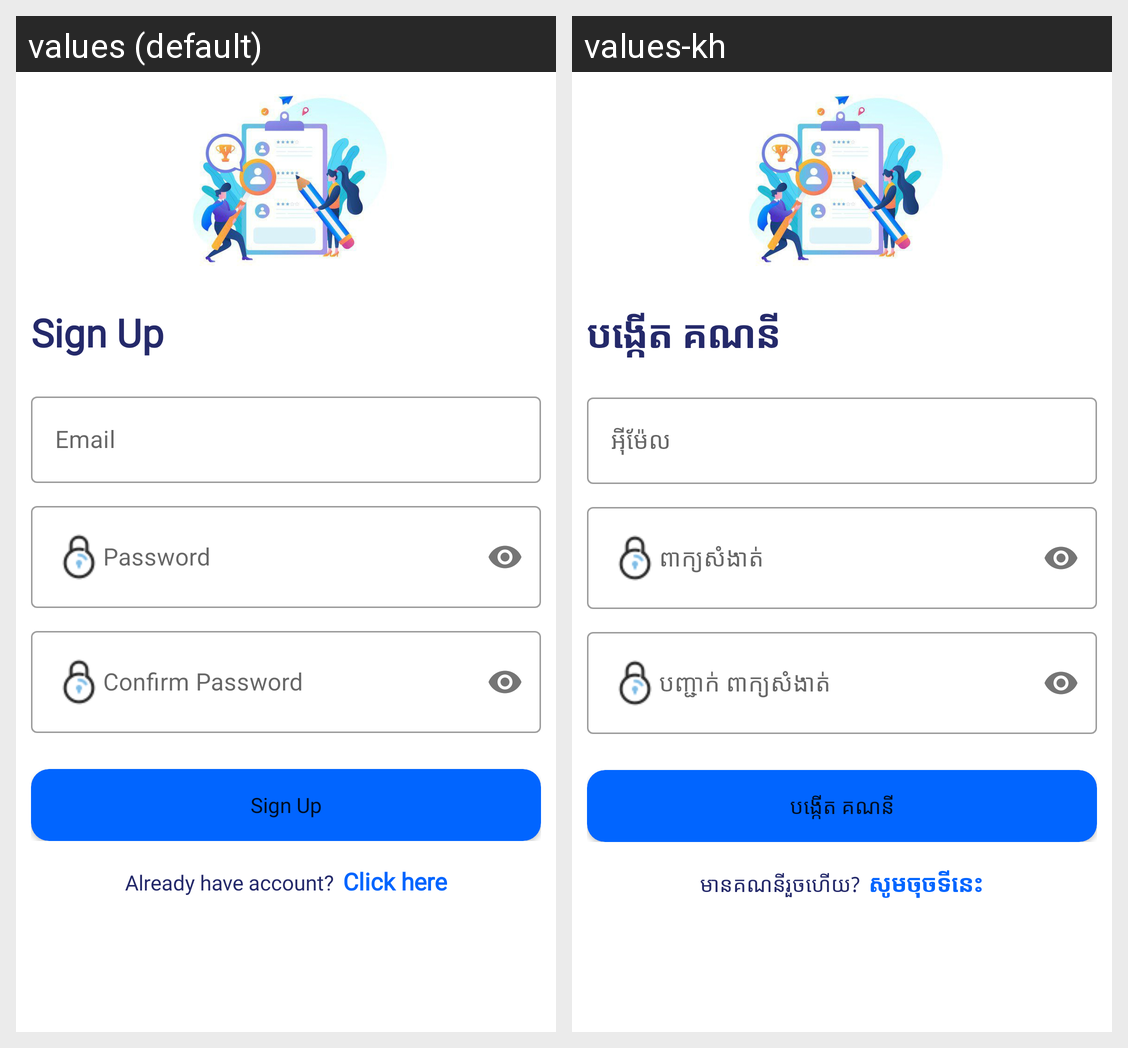

For this localized Android screen grid, give each drawn string resource with its value in every locale shown.
Android screen res/layout/activity_sign_up.xml rendered under 2 locales, left to right: values (default), values-kh. Device: Nexus 5 (rendered at 1080×1920; each locale shown at half size, 540×960, under a caption strip naming it); theme Theme.QuizApp.
Strings drawn on this screen, with the default value and each locale's value (text and hints the layout hard-codes, and strings that could not be matched under every locale, appear in the picture but are not listed):

sign_up
  values: Sign Up
  values-kh: បង្កើត គណនី

email
  values: Email
  values-kh: អុីម៉ែល

password
  values: Password
  values-kh: ពាក្យសំងាត់

confirm_password
  values: Confirm Password
  values-kh: បញ្ជាក់ ពាក្យសំងាត់

already_have_account
  values: Already have account?
  values-kh: មានគណនីរួចហើយ?

click_here
  values: Click here
  values-kh: សូមចុចទីនេះ
